Run: headless pygame with SDL's dummy video driver; simulated clock (each Clock.tick advances the game by its frame time, no real sleeping); random seed 0; keys injected as events and as key.get_pressed() state; no mouse input.
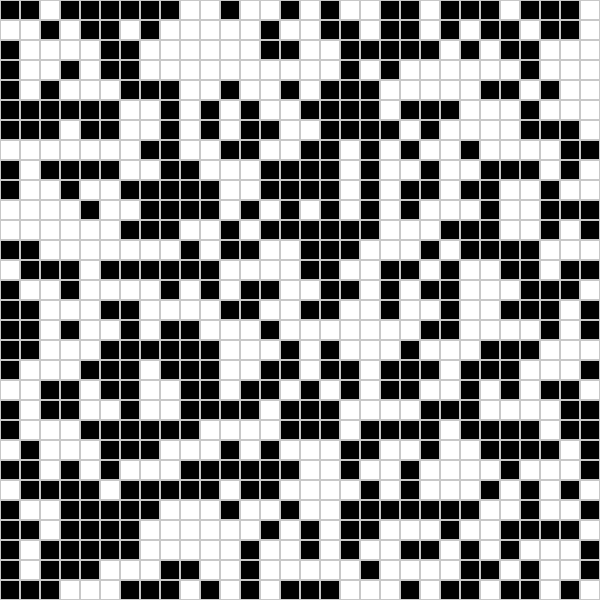
Frame 1 of 4 · flips 1–60 · no input
Frame 2 of 4 · flips 61–180 · tapped SPACE, RETURN · held RIGHT (→), D · screen unchanged from frame 1, image omitted
Frame 3 of 4 · flips 181–300 · held DOWN (↓), S · screen unchanged from frame 2, image omitted
Frame 4 of 4 · flips 301–420 · held LEFT (←), A, UP (↑), W · screen unchanged from frame 3, image omitted

The pygame program that drew these frames:

import pygame
import random

# Initialize
pygame.init()

# Constants
CELL_SIZE = 20
GRID_WIDTH = 30
GRID_HEIGHT = 30
WINDOW_WIDTH = CELL_SIZE * GRID_WIDTH
WINDOW_HEIGHT = CELL_SIZE * GRID_HEIGHT
WHITE = (255, 255, 255)
BLACK = (0, 0, 0)
GRAY = (200, 200, 200)

# Setup
screen = pygame.display.set_mode((WINDOW_WIDTH, WINDOW_HEIGHT))
pygame.display.set_caption("Cellular Automata")
clock = pygame.time.Clock()

# Create a random grid
def random_grid():
    return [[random.choice([0, 1]) for _ in range(GRID_WIDTH)] for _ in range(GRID_HEIGHT)]
     

grid = random_grid()

# Main loop
running = True
while running:
    screen.fill(WHITE)  # Clear the screen every frame

    for event in pygame.event.get():
        if event.type == pygame.QUIT:
            running = False

    # Draw the grid each frame
    for y in range(GRID_HEIGHT):
        for x in range(GRID_WIDTH):
            rect = pygame.Rect(x * CELL_SIZE, y * CELL_SIZE, CELL_SIZE, CELL_SIZE)
            color = BLACK if grid[y][x] == 1 else WHITE
            pygame.draw.rect(screen, color, rect)
            pygame.draw.rect(screen, GRAY, rect, 1)  # Border

    pygame.display.flip()      # << THIS updates the screen
    clock.tick(10)             # Optional: controls how fast the loop runs

pygame.quit()

    
